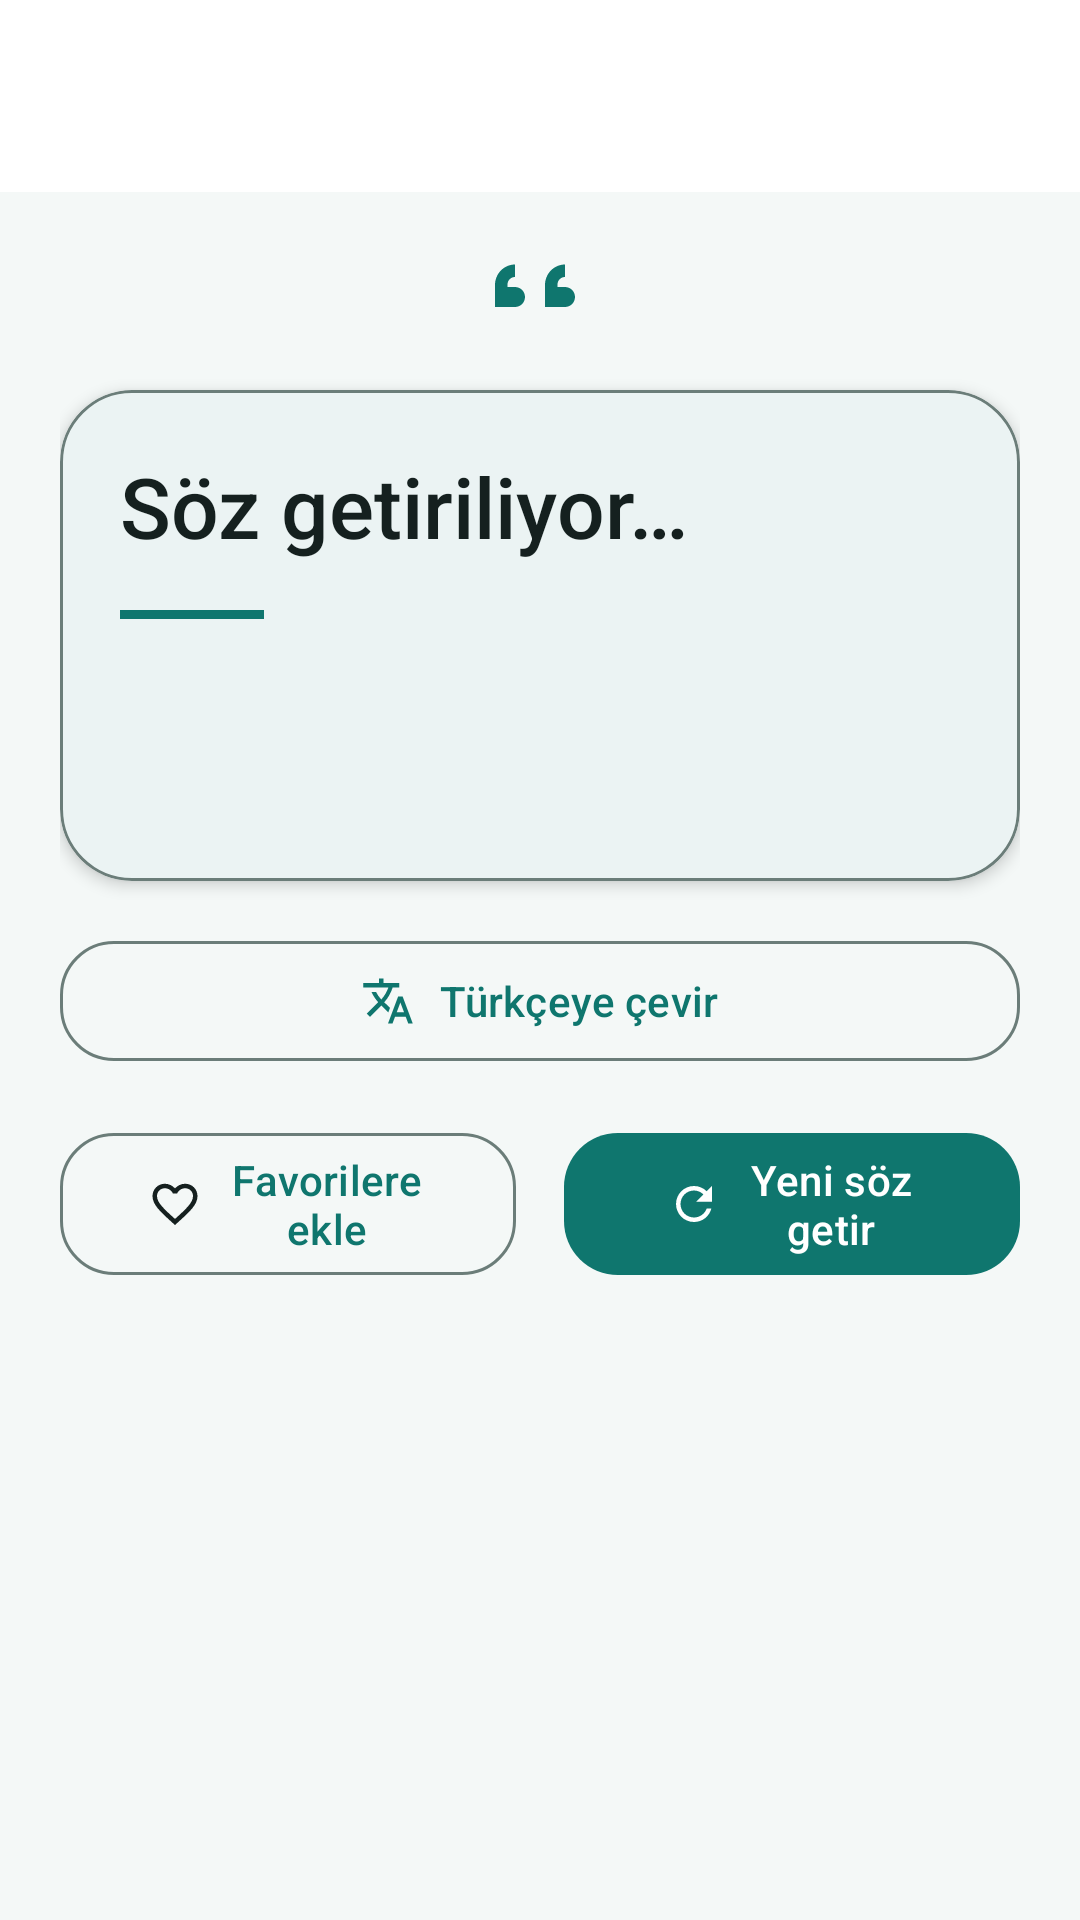

Here is an Android app screen rendered from its layout file. Give the layout XML and the strings, colors and styles it references.
<!-- AndroidManifest.xml: application theme Theme.OzluSozler -->
<!-- res/layout/activity_main.xml -->
<?xml version="1.0" encoding="utf-8"?>
<androidx.drawerlayout.widget.DrawerLayout xmlns:android="http://schemas.android.com/apk/res/android"
    xmlns:app="http://schemas.android.com/apk/res-auto"
    xmlns:tools="http://schemas.android.com/tools"
    android:id="@+id/drawerLayout"
    android:layout_width="match_parent"
    android:layout_height="match_parent"
    android:fitsSystemWindows="true"
    tools:context=".ui.MainActivity">

    <androidx.coordinatorlayout.widget.CoordinatorLayout
        android:layout_width="match_parent"
        android:layout_height="match_parent">

        <com.google.android.material.appbar.AppBarLayout
            android:layout_width="match_parent"
            android:layout_height="wrap_content"
            android:background="?attr/colorSurface">

            <com.google.android.material.appbar.MaterialToolbar
                android:id="@+id/toolbar"
                android:layout_width="match_parent"
                android:layout_height="?attr/actionBarSize"
                android:contentInsetStartWithNavigation="0dp"
                android:title="@string/app_name"
                android:titleTextColor="?attr/colorOnSurface" />
        </com.google.android.material.appbar.AppBarLayout>

        <androidx.core.widget.NestedScrollView
            android:layout_width="match_parent"
            android:layout_height="match_parent"
            android:clipToPadding="false"
            android:fillViewport="true"
            android:paddingStart="@dimen/screen_padding"
            android:paddingTop="10dp"
            android:paddingEnd="@dimen/screen_padding"
            android:paddingBottom="@dimen/screen_padding"
            app:layout_behavior="@string/appbar_scrolling_view_behavior">

            <LinearLayout
                android:layout_width="match_parent"
                android:layout_height="wrap_content"
                android:gravity="center_horizontal"
                android:orientation="vertical">

                <com.google.android.material.progressindicator.LinearProgressIndicator
                    android:id="@+id/progressIndicator"
                    android:layout_width="match_parent"
                    android:layout_height="wrap_content"
                    android:layout_marginBottom="@dimen/content_spacing"
                    android:visibility="gone"
                    android:indeterminate="true" />

                <ImageView
                    android:layout_width="40dp"
                    android:layout_height="40dp"
                    android:contentDescription="@null"
                    android:src="@drawable/ic_quote"
                    app:tint="?attr/colorPrimary" />

                <com.google.android.material.card.MaterialCardView
                    android:id="@+id/quoteCard"
                    android:layout_width="match_parent"
                    android:layout_height="wrap_content"
                    android:layout_marginTop="@dimen/content_spacing"
                    android:contentDescription="@string/quote_card_content_description"
                    app:cardBackgroundColor="?attr/colorSurface"
                    app:cardCornerRadius="@dimen/card_radius"
                    app:cardElevation="3dp"
                    app:strokeColor="?attr/colorOutline"
                    app:strokeWidth="1dp">

                    <LinearLayout
                        android:layout_width="match_parent"
                        android:layout_height="wrap_content"
                        android:orientation="vertical"
                        android:padding="@dimen/screen_padding">

                        <TextView
                            android:id="@+id/textQuote"
                            android:layout_width="match_parent"
                            android:layout_height="wrap_content"
                            android:fontFamily="sans-serif-medium"
                            android:lineSpacingExtra="6dp"
                            android:text="@string/loading_quote"
                            android:textColor="?attr/colorOnSurface"
                            android:textSize="@dimen/quote_text_size"
                            tools:text="Başarı, her gün tekrarlanan küçük çabaların toplamıdır." />

                        <View
                            android:layout_width="48dp"
                            android:layout_height="3dp"
                            android:layout_marginTop="@dimen/content_spacing"
                            android:background="?attr/colorPrimary" />

                        <TextView
                            android:id="@+id/textAuthor"
                            android:layout_width="match_parent"
                            android:layout_height="wrap_content"
                            android:layout_marginTop="@dimen/content_spacing"
                            android:textColor="?attr/colorOnSurfaceVariant"
                            android:textSize="@dimen/body_text_size"
                            tools:text="Yazar: Albert Einstein" />

                        <TextView
                            android:id="@+id/textCategory"
                            android:layout_width="match_parent"
                            android:layout_height="wrap_content"
                            android:layout_marginTop="@dimen/small_spacing"
                            android:textColor="?attr/colorPrimary"
                            android:textSize="@dimen/body_text_size"
                            tools:text="Kategori: Bilgelik" />
                    </LinearLayout>
                </com.google.android.material.card.MaterialCardView>

                <com.google.android.material.button.MaterialButton
                    android:id="@+id/buttonTranslate"
                    style="@style/Widget.Material3.Button.OutlinedButton"
                    android:layout_width="match_parent"
                    android:layout_height="wrap_content"
                    android:layout_marginTop="@dimen/content_spacing"
                    android:text="@string/translate_to_turkish"
                    app:cornerRadius="@dimen/button_corner_radius"
                    app:icon="@drawable/ic_translate"
                    app:iconGravity="textStart"
                    app:iconPadding="8dp"
                    app:iconTint="@null" />

                <LinearLayout
                    android:layout_width="match_parent"
                    android:layout_height="wrap_content"
                    android:layout_marginTop="@dimen/content_spacing"
                    android:gravity="center"
                    android:orientation="horizontal">

                    <com.google.android.material.button.MaterialButton
                        android:id="@+id/buttonFavorite"
                        style="@style/Widget.Material3.Button.OutlinedButton"
                        android:layout_width="0dp"
                        android:layout_height="wrap_content"
                        android:layout_marginEnd="@dimen/small_spacing"
                        android:layout_weight="1"
                        android:text="@string/favorite_action_add"
                        app:cornerRadius="@dimen/button_corner_radius"
                        app:icon="@drawable/ic_favorite_outline"
                        app:iconGravity="textStart"
                        app:iconPadding="8dp"
                        app:iconTint="@null" />

                    <com.google.android.material.button.MaterialButton
                        android:id="@+id/buttonRefresh"
                        android:layout_width="0dp"
                        android:layout_height="wrap_content"
                        android:layout_marginStart="@dimen/small_spacing"
                        android:layout_weight="1"
                        android:text="@string/refresh_quote"
                        app:cornerRadius="@dimen/button_corner_radius"
                        app:icon="@drawable/ic_refresh"
                        app:iconGravity="textStart"
                        app:iconPadding="8dp"
                        app:iconTint="@null" />
                </LinearLayout>
            </LinearLayout>
        </androidx.core.widget.NestedScrollView>
    </androidx.coordinatorlayout.widget.CoordinatorLayout>

    <com.google.android.material.navigation.NavigationView
        android:id="@+id/navigationView"
        android:layout_width="wrap_content"
        android:layout_height="match_parent"
        android:layout_gravity="start"
        app:headerLayout="@layout/nav_header_main"
        app:itemIconTint="?attr/colorOnSurfaceVariant"
        app:itemTextColor="?attr/colorOnSurface"
        app:menu="@menu/drawer_menu" />

</androidx.drawerlayout.widget.DrawerLayout>
<!-- res/layout/nav_header_main.xml (included above) -->
<?xml version="1.0" encoding="utf-8"?>
<LinearLayout xmlns:android="http://schemas.android.com/apk/res/android"
    xmlns:app="http://schemas.android.com/apk/res-auto"
    android:layout_width="match_parent"
    android:layout_height="180dp"
    android:background="?attr/colorPrimaryContainer"
    android:gravity="bottom"
    android:orientation="vertical"
    android:padding="@dimen/screen_padding">

    <ImageView
        android:layout_width="36dp"
        android:layout_height="36dp"
        android:contentDescription="@null"
        android:src="@drawable/ic_quote"
        app:tint="?attr/colorPrimary" />

    <TextView
        android:layout_width="wrap_content"
        android:layout_height="wrap_content"
        android:layout_marginTop="@dimen/content_spacing"
        android:fontFamily="sans-serif-medium"
        android:text="@string/drawer_header_title"
        android:textColor="?attr/colorOnPrimaryContainer"
        android:textSize="22sp" />

    <TextView
        android:layout_width="wrap_content"
        android:layout_height="wrap_content"
        android:layout_marginTop="@dimen/small_spacing"
        android:text="@string/drawer_header_subtitle"
        android:textColor="?attr/colorOnPrimaryContainer"
        android:textSize="14sp" />
</LinearLayout>
<!-- resources referenced by this layout -->
<resources>
  <dimen name="body_text_size">16sp</dimen>
  <dimen name="button_corner_radius">18dp</dimen>
  <dimen name="card_radius">24dp</dimen>
  <dimen name="content_spacing">16dp</dimen>
  <dimen name="quote_text_size">28sp</dimen>
  <dimen name="screen_padding">20dp</dimen>
  <dimen name="small_spacing">8dp</dimen>
  <!-- drawable ic_quote (drawable) -->
  <vector xmlns:android="http://schemas.android.com/apk/res/android"
      android:width="24dp"
      android:height="24dp"
      android:viewportWidth="24"
      android:viewportHeight="24">
      <path
          android:fillColor="?attr/colorPrimary"
          android:pathData="M7,17H3V12.6C3,10.34 4.79,8.5 7,8.5V11C6.17,11 5.5,11.67 5.5,12.5V13H7C8.1,13 9,13.9 9,15V15C9,16.1 8.1,17 7,17ZM17,17H13V12.6C13,10.34 14.79,8.5 17,8.5V11C16.17,11 15.5,11.67 15.5,12.5V13H17C18.1,13 19,13.9 19,15V15C19,16.1 18.1,17 17,17Z" />
  </vector>
  <!-- drawable ic_refresh (drawable) -->
  <vector xmlns:android="http://schemas.android.com/apk/res/android"
      android:width="24dp"
      android:height="24dp"
      android:viewportWidth="24"
      android:viewportHeight="24">
      <path
          android:fillColor="?attr/colorOnPrimary"
          android:pathData="M17.65,6.35C16.2,4.9 14.21,4 12,4C7.58,4 4.01,7.58 4.01,12C4.01,16.42 7.58,20 12,20C15.73,20 18.84,17.45 19.73,14H17.65C16.82,16.33 14.6,18 12,18C8.69,18 6,15.31 6,12C6,8.69 8.69,6 12,6C13.66,6 15.14,6.69 16.22,7.78L13,11H20V4L17.65,6.35Z" />
  </vector>
  <!-- drawable ic_translate (drawable) -->
  <vector xmlns:android="http://schemas.android.com/apk/res/android"
      android:width="24dp"
      android:height="24dp"
      android:viewportWidth="24"
      android:viewportHeight="24">
      <path
          android:fillColor="?attr/colorPrimary"
          android:pathData="M12.87,15.07L10.33,12.56L10.36,12.53C12.1,10.59 13.34,8.36 14.07,6H17V4H10V2H8V4H1V6H12.17C11.5,7.92 10.45,9.75 9,11.35C8.06,10.31 7.29,9.19 6.69,8H4.69C5.41,9.63 6.4,11.17 7.66,12.56L2.57,17.58L4,19L9,14L12.11,17.11L12.87,15.07ZM18.5,10H16.5L12,22H14L15.12,19H19.87L21,22H23L18.5,10ZM15.88,17L17.5,12.67L19.12,17H15.88Z" />
  </vector>
  <string name="app_name">Özlü Sözler</string>
  <string name="drawer_header_subtitle">Günün sözünü keşfet, favorile ve hatırlatmalar al.</string>
  <string name="drawer_header_title">İlham Panosu</string>
  <string name="favorite_action_add">Favorilere ekle</string>
  <string name="loading_quote">Söz getiriliyor…</string>
  <string name="quote_card_content_description">Günün özlü sözü kartı</string>
  <string name="refresh_quote">Yeni söz getir</string>
  <string name="translate_to_turkish">Türkçeye çevir</string>
  <color name="primary">#0F766E</color>
  <color name="on_primary">#FFFFFF</color>
  <color name="primary_container">#B5F0E8</color>
  <color name="on_primary_container">#00201D</color>
  <color name="secondary">#D97706</color>
  <color name="on_secondary">#FFFFFF</color>
  <color name="secondary_container">#FFE0B8</color>
  <color name="on_secondary_container">#2B1600</color>
  <color name="tertiary">#475569</color>
  <color name="on_tertiary">#FFFFFF</color>
  <color name="background">#F4F8F7</color>
  <color name="surface">#FFFFFF</color>
  <color name="on_surface">#15201F</color>
  <color name="surface_variant">#D7E5E1</color>
  <color name="on_surface_variant">#3B4A47</color>
  <color name="outline">#6B7D79</color>
  <color name="error">#BA1A1A</color>
  <color name="on_error">#FFFFFF</color>
</resources>
